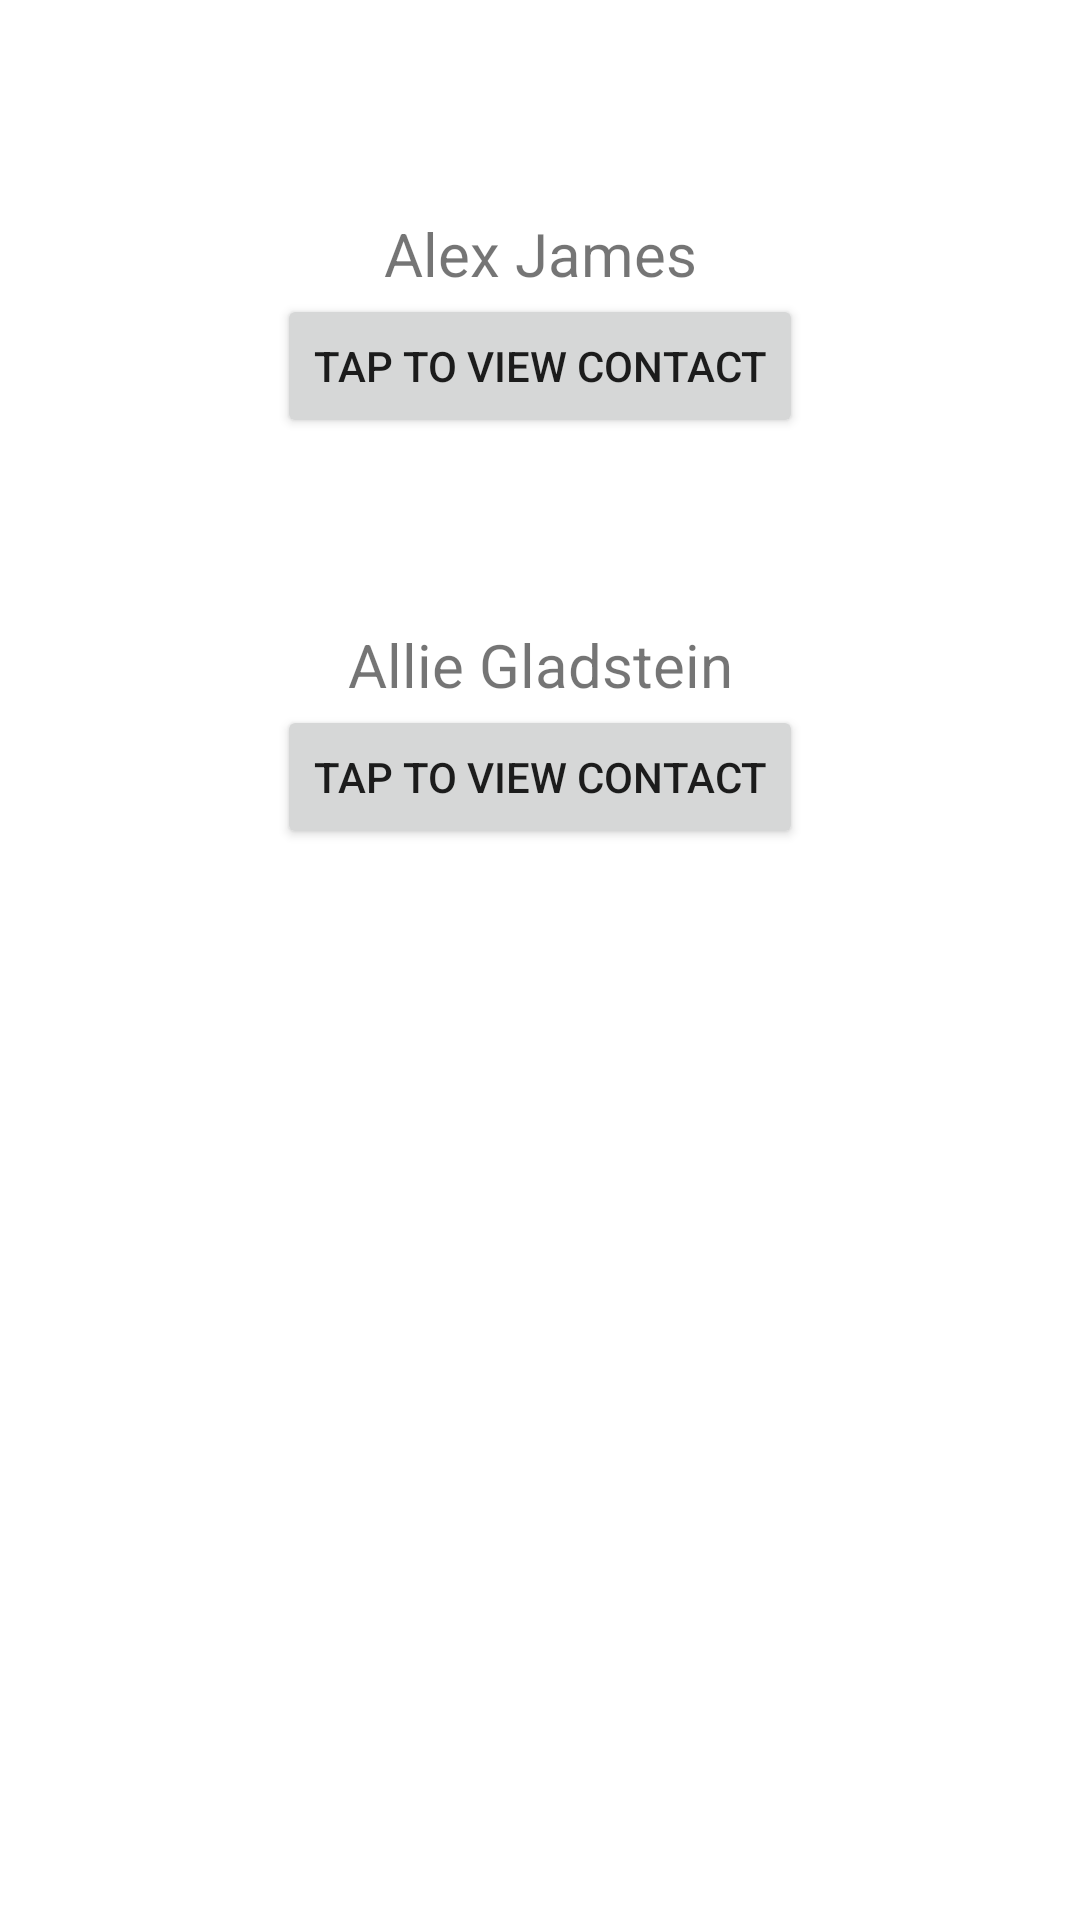

Produce the Android XML layout that renders to this screen, including the resource entries it uses.
<!-- AndroidManifest.xml: application theme Theme.GeorgePierceContactsAddressBook -->
<!-- res/layout/activity_main.xml -->
<?xml version="1.0" encoding="utf-8"?>
<androidx.constraintlayout.widget.ConstraintLayout xmlns:android="http://schemas.android.com/apk/res/android"
    xmlns:app="http://schemas.android.com/apk/res-auto"
    xmlns:tools="http://schemas.android.com/tools"
    android:layout_width="match_parent"
    android:layout_height="match_parent"
    tools:context=".MainActivity">

    <TextView
        android:id="@+id/textView14"
        android:layout_width="314dp"
        android:layout_height="0dp"
        android:layout_marginTop="16dp"
        android:layout_marginBottom="94dp"
        android:text="@string/app_name"
        android:textAlignment="center"
        android:textSize="24sp"
        app:layout_constraintBottom_toTopOf="@+id/contactName1"
        app:layout_constraintEnd_toEndOf="parent"
        app:layout_constraintHorizontal_bias="0.5"
        app:layout_constraintStart_toStartOf="parent"
        app:layout_constraintTop_toTopOf="parent"
        app:layout_constraintVertical_bias="0.023" />

    <TextView
        android:id="@+id/contactName1"
        android:layout_width="wrap_content"
        android:layout_height="wrap_content"
        android:text="@string/contact_name1"
        android:textSize="20sp"
        app:layout_constraintBottom_toTopOf="@+id/contactButton1"
        app:layout_constraintEnd_toEndOf="parent"
        app:layout_constraintHorizontal_bias="0.5"
        app:layout_constraintStart_toStartOf="parent"
        app:layout_constraintTop_toBottomOf="@+id/textView14" />

    <Button
        android:id="@+id/contactButton1"
        android:layout_width="wrap_content"
        android:layout_height="wrap_content"
        android:layout_marginBottom="62dp"
        android:text="@string/button_directions"
        app:layout_constraintBottom_toTopOf="@+id/contactName2"
        app:layout_constraintEnd_toEndOf="parent"
        app:layout_constraintHorizontal_bias="0.5"
        app:layout_constraintStart_toStartOf="parent"
        app:layout_constraintTop_toBottomOf="@+id/contactName1" />

    <TextView
        android:id="@+id/contactName2"
        android:layout_width="wrap_content"
        android:layout_height="wrap_content"
        android:text="@string/contact_name2"
        android:textSize="20sp"
        app:layout_constraintBottom_toTopOf="@+id/contactButton2"
        app:layout_constraintEnd_toEndOf="parent"
        app:layout_constraintHorizontal_bias="0.5"
        app:layout_constraintStart_toStartOf="parent"
        app:layout_constraintTop_toBottomOf="@+id/contactButton1" />

    <Button
        android:id="@+id/contactButton2"
        android:layout_width="wrap_content"
        android:layout_height="wrap_content"
        android:layout_marginBottom="357dp"
        android:text="@string/button_directions"
        app:layout_constraintBottom_toBottomOf="parent"
        app:layout_constraintEnd_toEndOf="parent"
        app:layout_constraintHorizontal_bias="0.5"
        app:layout_constraintStart_toStartOf="parent"
        app:layout_constraintTop_toBottomOf="@+id/contactName2" />

</androidx.constraintlayout.widget.ConstraintLayout>
<!-- resources referenced by this layout -->
<resources>
  <string name="app_name">George Pierce - Contacts Address Book</string>
  <string name="button_directions">Tap to View Contact</string>
  <string name="contact_name1">Alex James</string>
  <string name="contact_name2">Allie Gladstein</string>
  <style name="Theme.GeorgePierceContactsAddressBook" parent="Theme.MaterialComponents.DayNight.DarkActionBar">
          
          <item name="colorPrimary">@color/purple_500</item>
          <item name="colorPrimaryVariant">@color/purple_700</item>
          <item name="colorOnPrimary">@color/white</item>
          
          <item name="colorSecondary">@color/teal_200</item>
          <item name="colorSecondaryVariant">@color/teal_700</item>
          <item name="colorOnSecondary">@color/black</item>
          
          <item name="android:statusBarColor">?attr/colorPrimaryVariant</item>
          
      </style>
  <!-- not gathered from this repository: default colours our renderer supplied (Android Studio template values) -->
  <color name="purple_500">#FF6200EE</color>
  <color name="purple_700">#FF3700B3</color>
  <color name="teal_200">#FF03DAC5</color>
  <color name="teal_700">#FF018786</color>
  <color name="black">#FF000000</color>
  <color name="white">#FFFFFFFF</color>
</resources>
